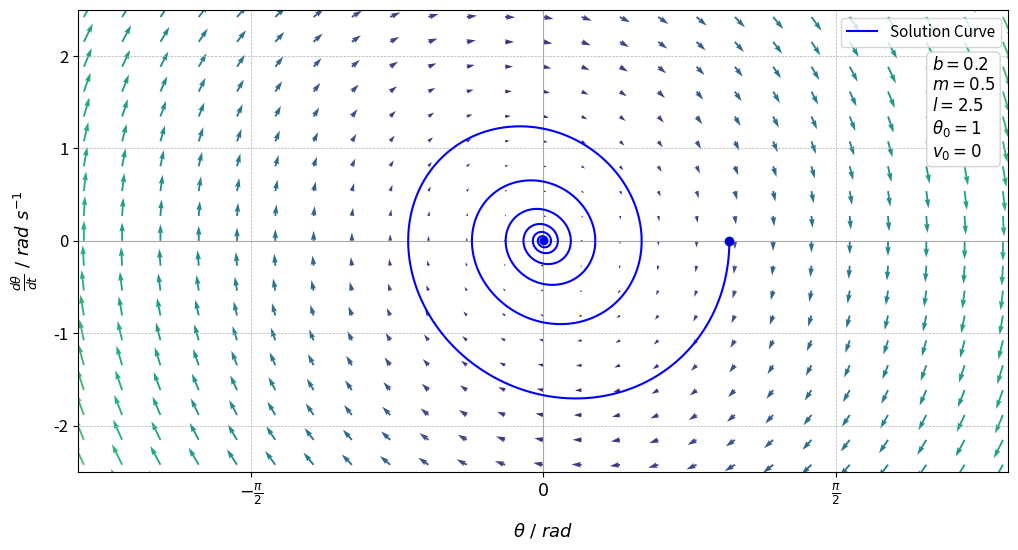

Generate this figure with matplotlib:
import numpy as np
import matplotlib.pyplot as plt
from scipy.integrate import odeint

# Defining Differential Equations
def model(Y, t):
    x, y = Y
    dxdt = y
    dydt = -g/l * x - b/m * y
    return [dxdt, dydt]

b, m, g, l = 0.2, 0.5, 9.8, 2.5 # Pendulum Parameters

# Creating a Meshgrid for the Vector Field
x, y = np.meshgrid(np.linspace(-3.5, 3.5, 35), np.linspace(-3.5, 3.5, 27))

# Calculating the Vector Field
u = y
v = -g/l*x - b/m*y

# Normalising and Scaling Arrows
lengths = np.sqrt(u**2 + v**2)
max_length = np.max(lengths)
arrow_length = np.clip(lengths / max_length, 0.05, 1) * 0.35

# Normalising Vectors
norm = np.sqrt(u**2 + v**2)
norm[norm == 0] = 1
u = (u / norm) * arrow_length
v = (v / norm) * arrow_length

# Creating a Color Map Based on Position
colors = plt.cm.viridis((lengths.flatten() - lengths.min()) / (lengths.max() - lengths.min()))

fig, ax = plt.subplots(figsize=(12, 6)) # Setting the Figure Size

plt.axhline(0, color='darkgrey', linewidth=0.8)  
plt.axvline(0, color='darkgrey', linewidth=0.8)  

# Plotting the Vector Field
plt.quiver(x, y, u, v, color=colors, angles='xy', scale_units='xy', scale=1, width=0.002)

# Initial Conditions for the Solution Curve
Y0 = [1, 0]  
t = np.linspace(0, 40, 10000)  

# Integrating the System of Equations
sol = odeint(model, Y0, t)

dot_index = 0  
plt.scatter(sol[dot_index, 0], sol[dot_index, 1], color='mediumblue', zorder=5)  

# Plotting the Solution Curve
plt.plot(sol[:, 0], sol[:, 1], color='blue', linewidth=1.5, label='Solution Curve')

# Text Box to Display the Parameters
textstr = '\n'.join((
    r'$b=%.1f$' % (b, ),
    r'$m=%.1f$' % (m, ),
    r'$l=%.1f$' % (l, ),
    r'$\theta_0=1$',
    r'$v_0=0$'))

props = dict(boxstyle='round', facecolor='white', alpha=1, edgecolor='lightgrey')

ax.text(0.9175, 0.9, textstr, transform=ax.transAxes, fontsize=12,
        verticalalignment='top', bbox=props)

# Adding Labels and Title
plt.xlabel(r'$\theta\text{ / } rad$', fontsize=13, labelpad=10)
plt.ylabel(r'$\frac{d\theta}{dt} \text{ / } rad \text{ } s^{-1}$', fontsize=13, labelpad=10)
plt.legend(fontsize=11)
plt.xlim(-2.5, 2.5)
plt.ylim(-2.5, 2.5)

# Customizing the Plot
plt.xticks([-np.pi/2, 0, np.pi/2],
           [r'$-\frac{\pi}{2}$', r'$0$', r'$\frac{\pi}{2}$'], fontsize=12.5)
plt.yticks(np.arange(-2, 3, 1), fontsize=12)

plt.grid(True, which='both', linestyle='--', linewidth=0.5)

plt.savefig("UnderdampedApprox.png", dpi=300, bbox_inches='tight')
plt.show() # Showing the plot